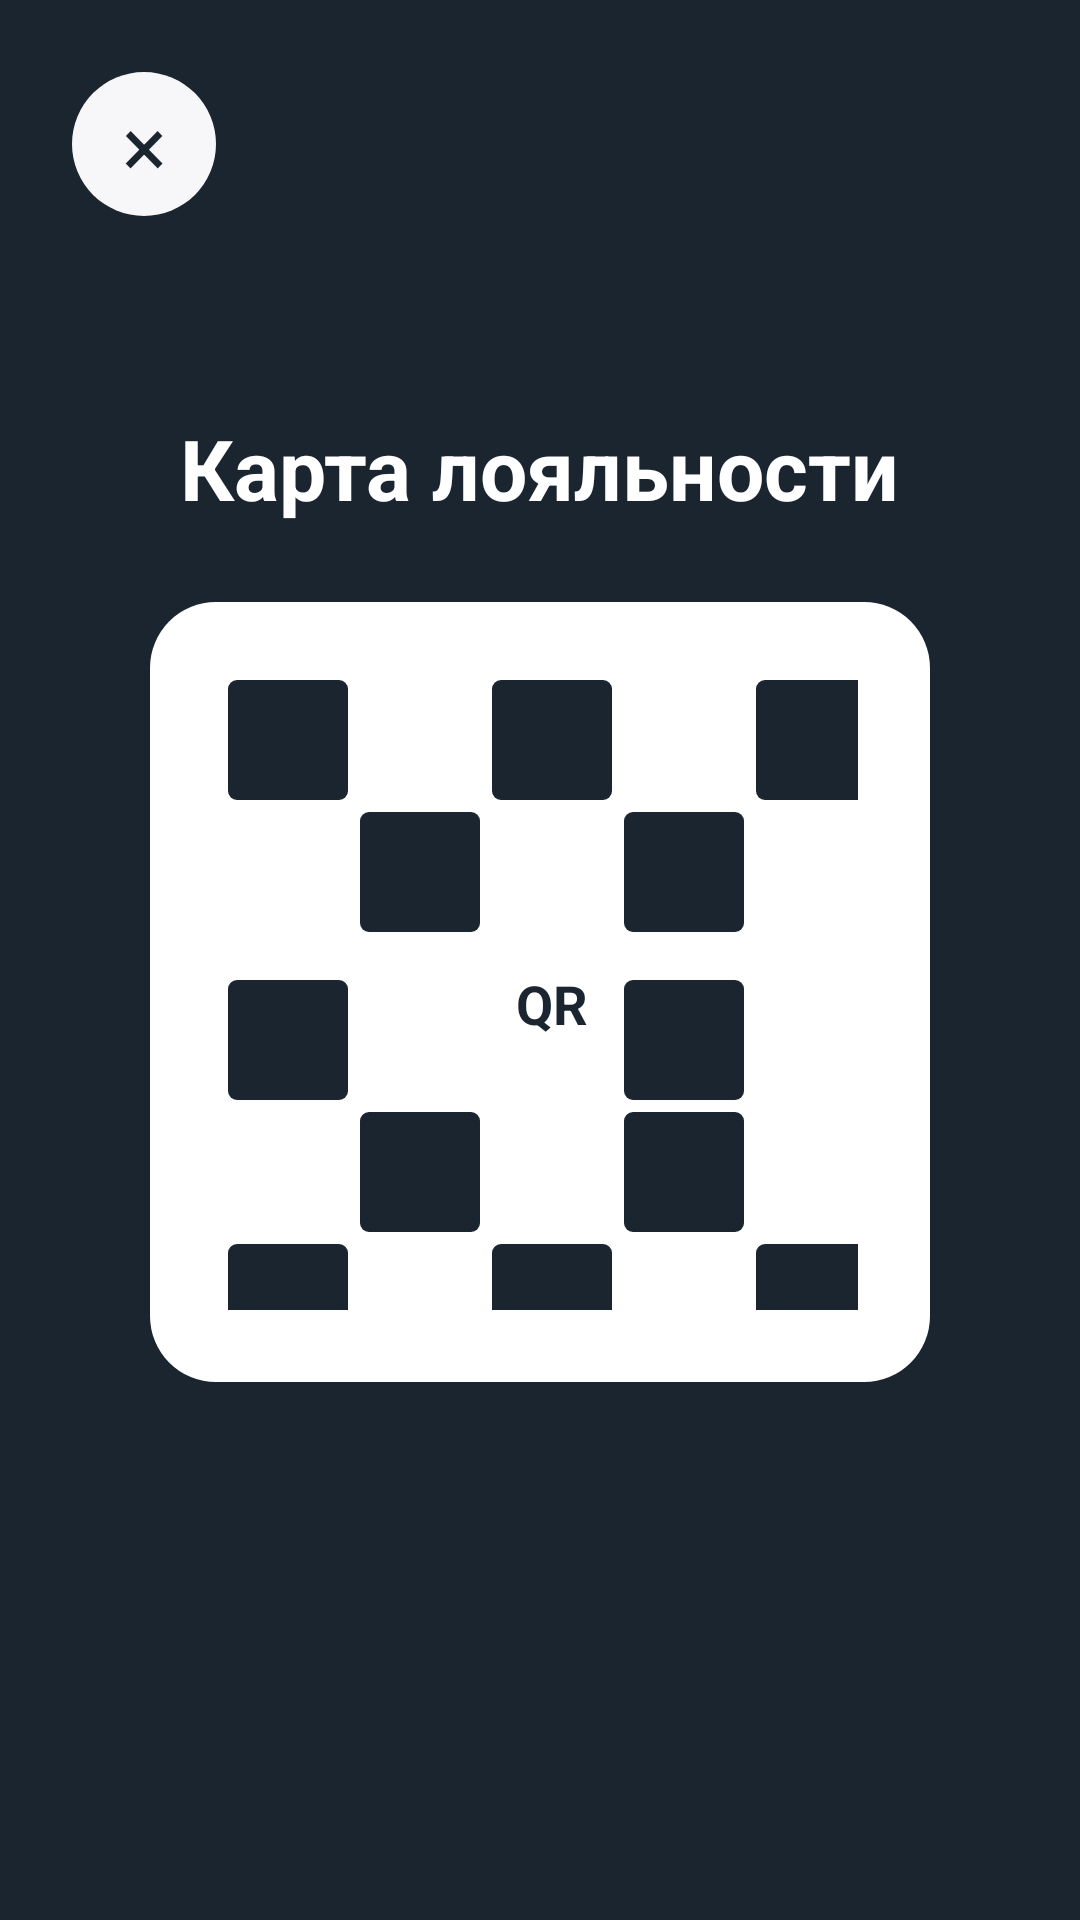

Reconstruct the res/layout file that produces this screen, plus the resources it refers to.
<!-- AndroidManifest.xml: application theme Theme.Matule -->
<!-- res/layout/fragment_loyalty_qr.xml -->
<?xml version="1.0" encoding="utf-8"?>
<FrameLayout xmlns:android="http://schemas.android.com/apk/res/android"
    android:layout_width="match_parent"
    android:layout_height="match_parent"
    android:background="@color/matule_text_dark">

    <TextView
        android:id="@+id/qrCloseButton"
        android:layout_width="48dp"
        android:layout_height="48dp"
        android:layout_margin="24dp"
        android:background="@drawable/bg_shop_round_light"
        android:gravity="center"
        android:text="×"
        android:textColor="@color/matule_text_dark"
        android:textSize="28sp" />

    <LinearLayout
        android:layout_width="match_parent"
        android:layout_height="wrap_content"
        android:layout_gravity="center"
        android:gravity="center_horizontal"
        android:orientation="vertical"
        android:padding="28dp">

        <TextView
            android:layout_width="wrap_content"
            android:layout_height="wrap_content"
            android:text="@string/profile_loyalty_title"
            android:textColor="@color/matule_white"
            android:textSize="28sp"
            android:textStyle="bold" />

        <GridLayout
            android:id="@+id/qrPlaceholderGrid"
            android:layout_width="260dp"
            android:layout_height="260dp"
            android:layout_marginTop="26dp"
            android:background="@drawable/bg_sprint5_qr_white"
            android:columnCount="5"
            android:padding="24dp"
            android:rowCount="5">

            
            <TextView style="@style/QrCellDark" />
            <TextView style="@style/QrCellLight" />
            <TextView style="@style/QrCellDark" />
            <TextView style="@style/QrCellLight" />
            <TextView style="@style/QrCellDark" />
            <TextView style="@style/QrCellLight" />
            <TextView style="@style/QrCellDark" />
            <TextView style="@style/QrCellLight" />
            <TextView style="@style/QrCellDark" />
            <TextView style="@style/QrCellLight" />
            <TextView style="@style/QrCellDark" />
            <TextView style="@style/QrCellLight" />
            <TextView
                style="@style/QrCellLight"
                android:gravity="center"
                android:text="QR"
                android:textColor="@color/matule_text_dark"
                android:textSize="18sp"
                android:textStyle="bold" />
            <TextView style="@style/QrCellDark" />
            <TextView style="@style/QrCellLight" />
            <TextView style="@style/QrCellLight" />
            <TextView style="@style/QrCellDark" />
            <TextView style="@style/QrCellLight" />
            <TextView style="@style/QrCellDark" />
            <TextView style="@style/QrCellLight" />
            <TextView style="@style/QrCellDark" />
            <TextView style="@style/QrCellLight" />
            <TextView style="@style/QrCellDark" />
            <TextView style="@style/QrCellLight" />
            <TextView style="@style/QrCellDark" />
        </GridLayout>

        <TextView
            android:id="@+id/qrDataTextView"
            android:layout_width="match_parent"
            android:layout_height="wrap_content"
            android:layout_marginTop="20dp"
            android:gravity="center"
            android:textColor="@color/matule_white"
            android:textSize="16sp" />
    </LinearLayout>
</FrameLayout>
<!-- resources referenced by this layout -->
<resources>
  <color name="matule_text_dark">#1A2530</color>
  <color name="matule_white">#FFFFFF</color>
  <!-- drawable bg_shop_round_light (drawable) -->
  <?xml version="1.0" encoding="utf-8"?>
  <shape xmlns:android="http://schemas.android.com/apk/res/android"
      android:shape="oval">
      <solid android:color="@color/matule_light_control" />
  </shape>
  <!-- drawable bg_sprint5_qr_white (drawable) -->
  <?xml version="1.0" encoding="utf-8"?>
  <shape xmlns:android="http://schemas.android.com/apk/res/android">
      <solid android:color="@color/matule_white" />
      <corners android:radius="22dp" />
  </shape>
  <string name="profile_loyalty_title">Карта лояльности</string>
  <style name="QrCellDark">
          <item name="android:layout_width">40dp</item>
          <item name="android:layout_height">40dp</item>
          <item name="android:layout_margin">2dp</item>
          <item name="android:background">@drawable/bg_sprint5_qr_black</item>
      </style>
  <style name="QrCellLight">
          <item name="android:layout_width">40dp</item>
          <item name="android:layout_height">40dp</item>
          <item name="android:layout_margin">2dp</item>
      </style>
  <style name="Theme.Matule" parent="Theme.MaterialComponents.DayNight.NoActionBar">
          <item name="colorPrimary">@color/matule_primary</item>
          <item name="colorPrimaryVariant">@color/matule_primary_dark</item>
          <item name="colorOnPrimary">@color/matule_white</item>
          <item name="android:windowBackground">@color/matule_background</item>
      </style>
  <color name="matule_light_control">#F7F7F9</color>
  <!-- drawable bg_sprint5_qr_black (drawable) -->
  <?xml version="1.0" encoding="utf-8"?>
  <shape xmlns:android="http://schemas.android.com/apk/res/android">
      <solid android:color="@color/matule_text_dark" />
      <corners android:radius="3dp" />
  </shape>
  <color name="matule_primary">#48B2E7</color>
  <color name="matule_primary_dark">#0D6E9E</color>
  <color name="matule_background">#F7F7F9</color>
</resources>
